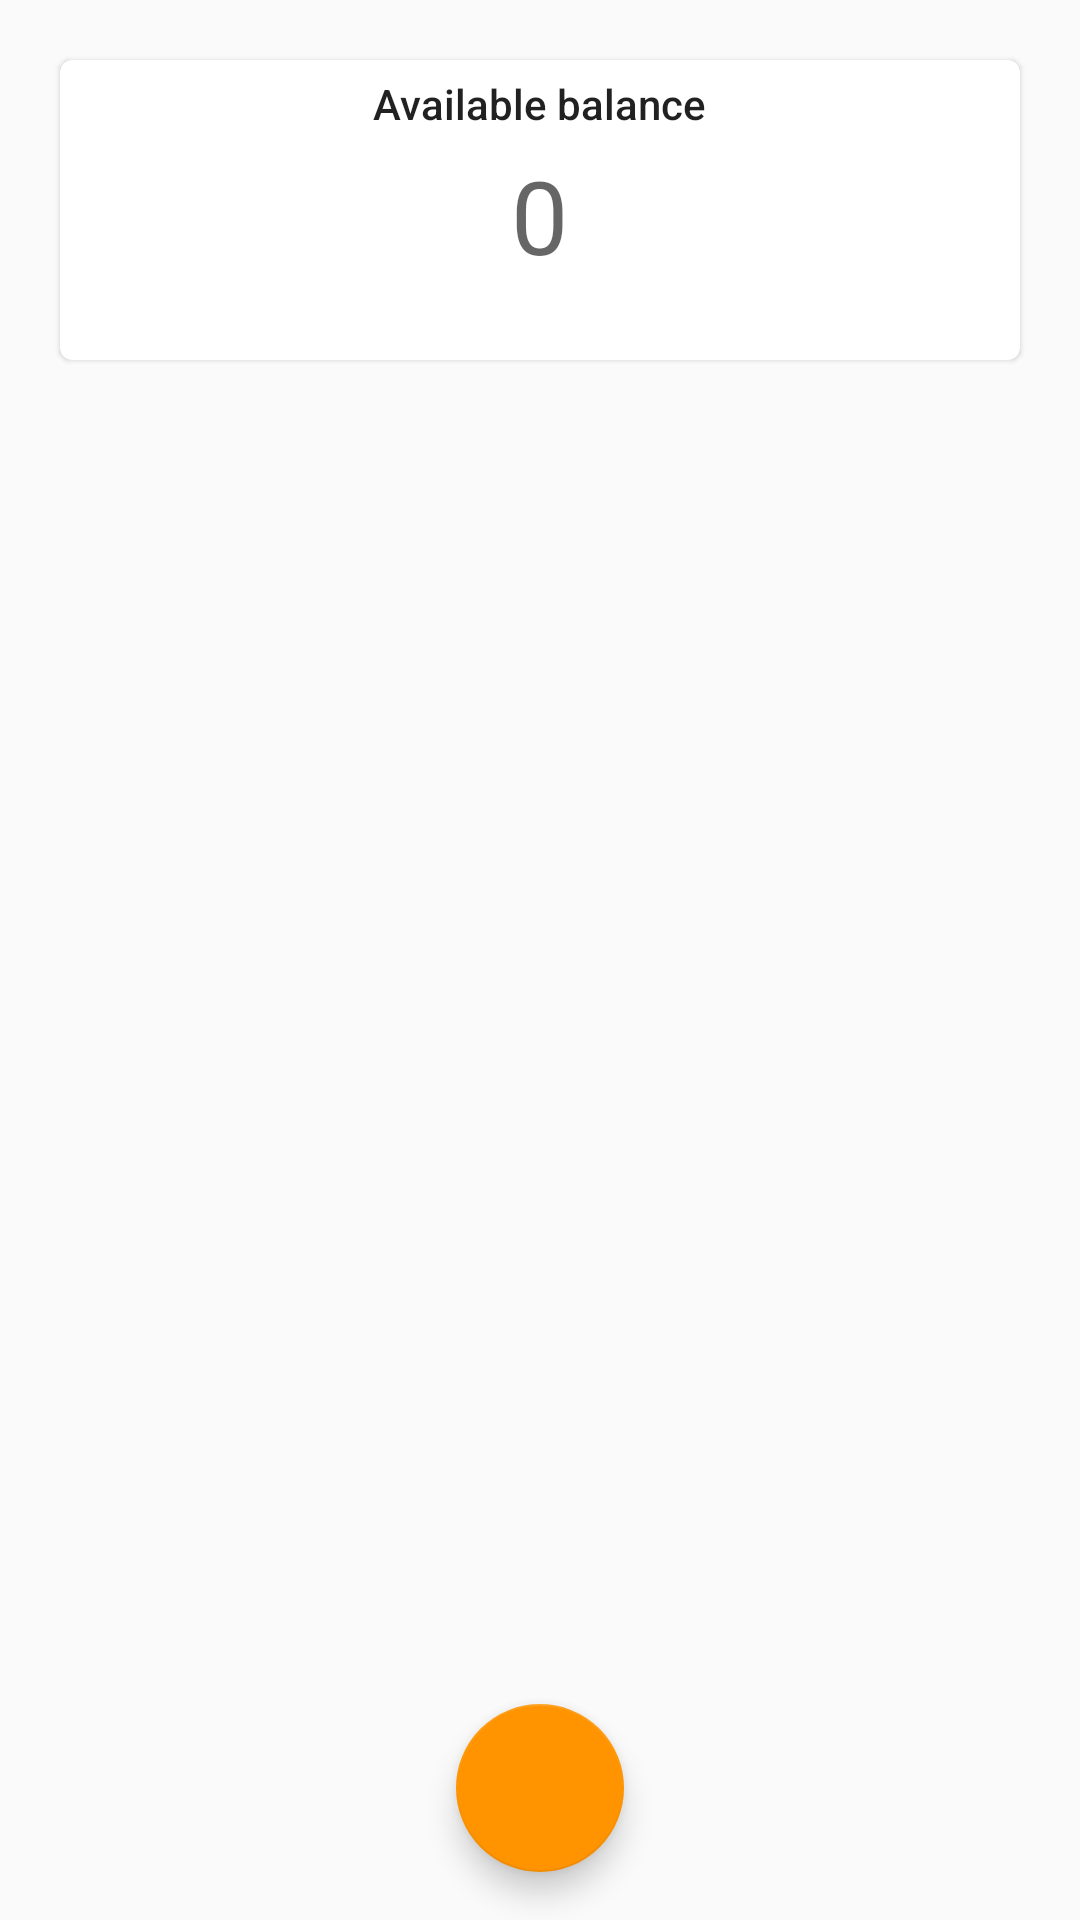

This screen was rendered from an Android layout file. Write that file and the resources it references.
<!-- AndroidManifest.xml: application theme Theme.ATM.NoActionBar -->
<!-- res/layout/activity_history.xml -->
<?xml version="1.0" encoding="utf-8"?>
<androidx.constraintlayout.widget.ConstraintLayout xmlns:android="http://schemas.android.com/apk/res/android"
    xmlns:app="http://schemas.android.com/apk/res-auto"
    xmlns:tools="http://schemas.android.com/tools"
    android:layout_width="match_parent"
    android:layout_height="match_parent"
    tools:context=".User.HistoryActivity">


    <com.google.android.material.floatingactionbutton.FloatingActionButton
        android:id="@+id/go_to_home"
        android:layout_width="wrap_content"
        android:layout_height="wrap_content"
        android:layout_gravity="bottom|right"
        android:layout_margin="16dp"
        android:contentDescription="@string/Home"
        app:layout_constraintBottom_toBottomOf="parent"
        app:layout_constraintEnd_toEndOf="parent"
        app:layout_constraintStart_toStartOf="parent"
        app:srcCompat="@drawable/ic_home"
        tools:ignore="VectorDrawableCompat" />


    <com.google.android.material.card.MaterialCardView
        android:id="@+id/show_balance"
        android:layout_width="match_parent"
        android:layout_height="100dp"
        android:layout_margin="20dp"
        android:orientation="vertical"
        app:layout_constraintEnd_toEndOf="parent"
        app:layout_constraintStart_toStartOf="parent"
        app:layout_constraintTop_toTopOf="parent">

        <LinearLayout
            android:id="@+id/homeLayoutci"
            android:layout_width="match_parent"
            android:layout_height="match_parent"
            android:orientation="vertical"
            >

            <TextView
                android:id="@+id/textView2"
                android:layout_width="wrap_content"
                android:layout_height="wrap_content"
                android:layout_margin="5dp"
                android:layout_gravity="center_horizontal"
                android:text="Available balance"
                android:textAppearance="@style/TextAppearance.AppCompat.Body2" />

            <TextView
                android:id="@+id/avlHistBalance"
                android:layout_width="wrap_content"
                android:layout_height="wrap_content"
                android:layout_gravity="center_horizontal"
                android:text="0"
                android:textAppearance="@style/TextAppearance.AppCompat.Display1" />
        </LinearLayout>
    </com.google.android.material.card.MaterialCardView>


    <TableLayout
        android:id="@+id/payments"
        android:layout_width="match_parent"
        android:layout_height="wrap_content"
        android:layout_margin="20dp"
        android:layout_alignParentStart="true"
        android:layout_alignParentLeft="true"
        android:layout_alignParentBottom="true"
        android:layout_centerHorizontal="true"
        app:layout_constraintEnd_toEndOf="parent"
        app:layout_constraintStart_toStartOf="parent"
        app:layout_constraintTop_toBottomOf="@+id/show_balance">

        <TableRow
            android:layout_width="match_parent"
            android:layout_height="match_parent" />

        <TableRow
            android:layout_width="match_parent"
            android:layout_height="match_parent" />

        <TableRow
            android:layout_width="match_parent"
            android:layout_height="match_parent" />

        <TableRow
            android:layout_width="match_parent"
            android:layout_height="match_parent" />
    </TableLayout>


</androidx.constraintlayout.widget.ConstraintLayout>
<!-- resources referenced by this layout -->
<resources>
  <string name="Home">Home</string>
  <style name="Theme.ATM.NoActionBar" parent="Theme.MaterialComponents.DayNight.NoActionBar.Bridge">
  
          <item name="colorPrimary">@color/coreTheme</item>--&gt;
          <item name="colorAccent">@color/coreTheme</item>
          <item name="colorPrimaryVariant">@color/input_register_bg</item>
          <item name="colorOnPrimary">@color/white</item>
                  
          <item name="colorSecondary">@color/input_login</item>
          <item name="colorSecondaryVariant">@color/teal_700</item>
          <item name="colorOnSecondary">@color/black</item>
          <item name="android:windowFullscreen">true</item>
          <item name="android:windowActionBar">false</item>
          <item name="android:windowNoTitle">true</item>
  
      </style>
  <color name="coreTheme">#ff9400</color>
  <color name="input_register_bg">#3b4148</color>
  <color name="white">#FFFFFFFF</color>
  <color name="input_login">#222222</color>
  <color name="teal_700">#FF018786</color>
  <color name="black">#FF000000</color>
</resources>
